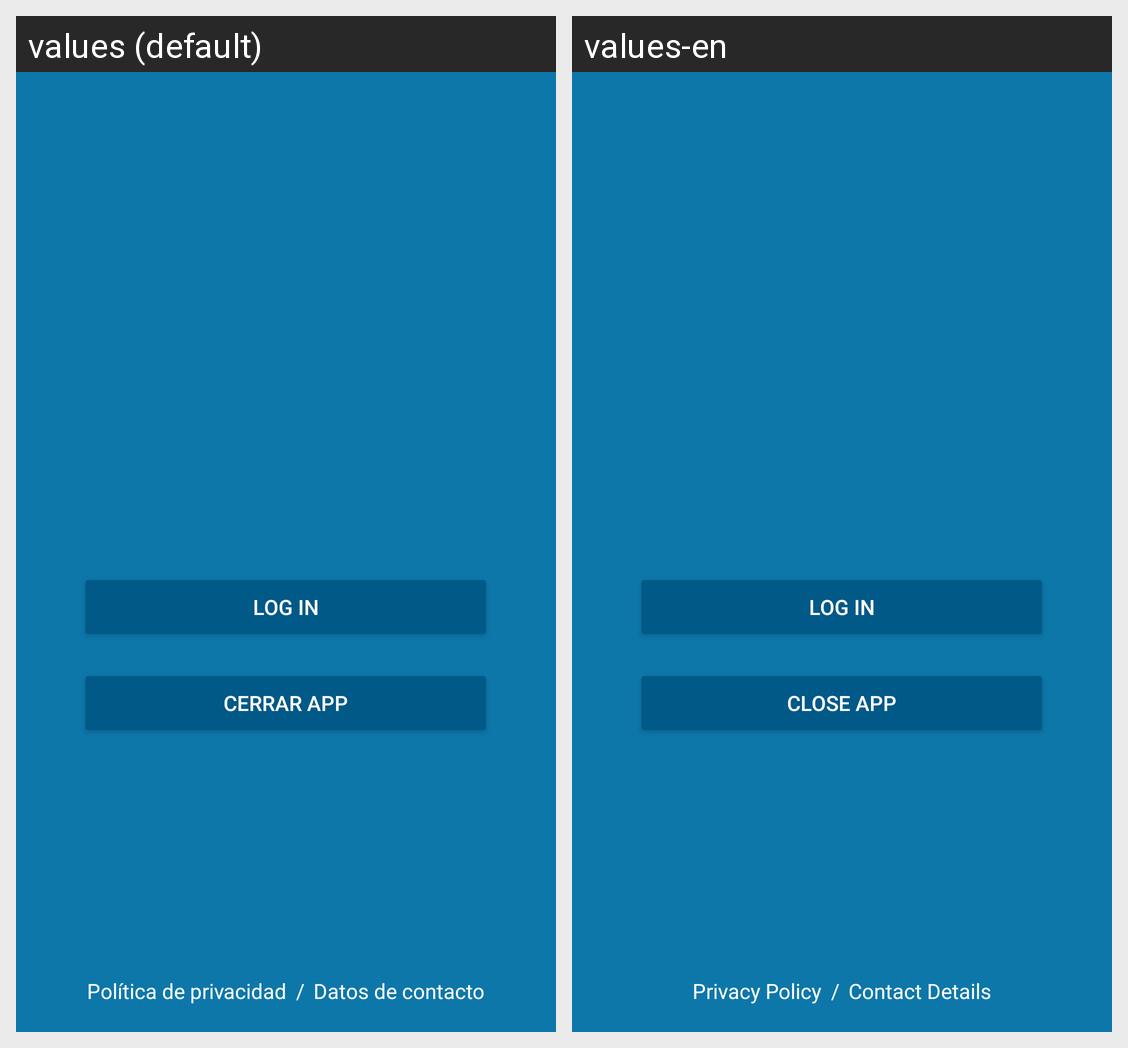

For this localized Android screen grid, give each drawn string resource with its value in every locale shown.
Android screen res/layout/activity_login.xml rendered under 2 locales, left to right: values (default), values-en. Device: Nexus 5 (rendered at 1080×1920; each locale shown at half size, 540×960, under a caption strip naming it); theme Theme.AppCompat.Light.NoActionBar.
Strings drawn on this screen, with the default value and each locale's value (text and hints the layout hard-codes, and strings that could not be matched under every locale, appear in the picture but are not listed):

login_button
  values: LOG IN
  values-en: LOG IN

close_app
  values: CERRAR APP
  values-en: CLOSE APP

privacy_link
  values: Política de privacidad
  values-en: Privacy Policy

contact_link
  values: Datos de contacto
  values-en: Contact Details
